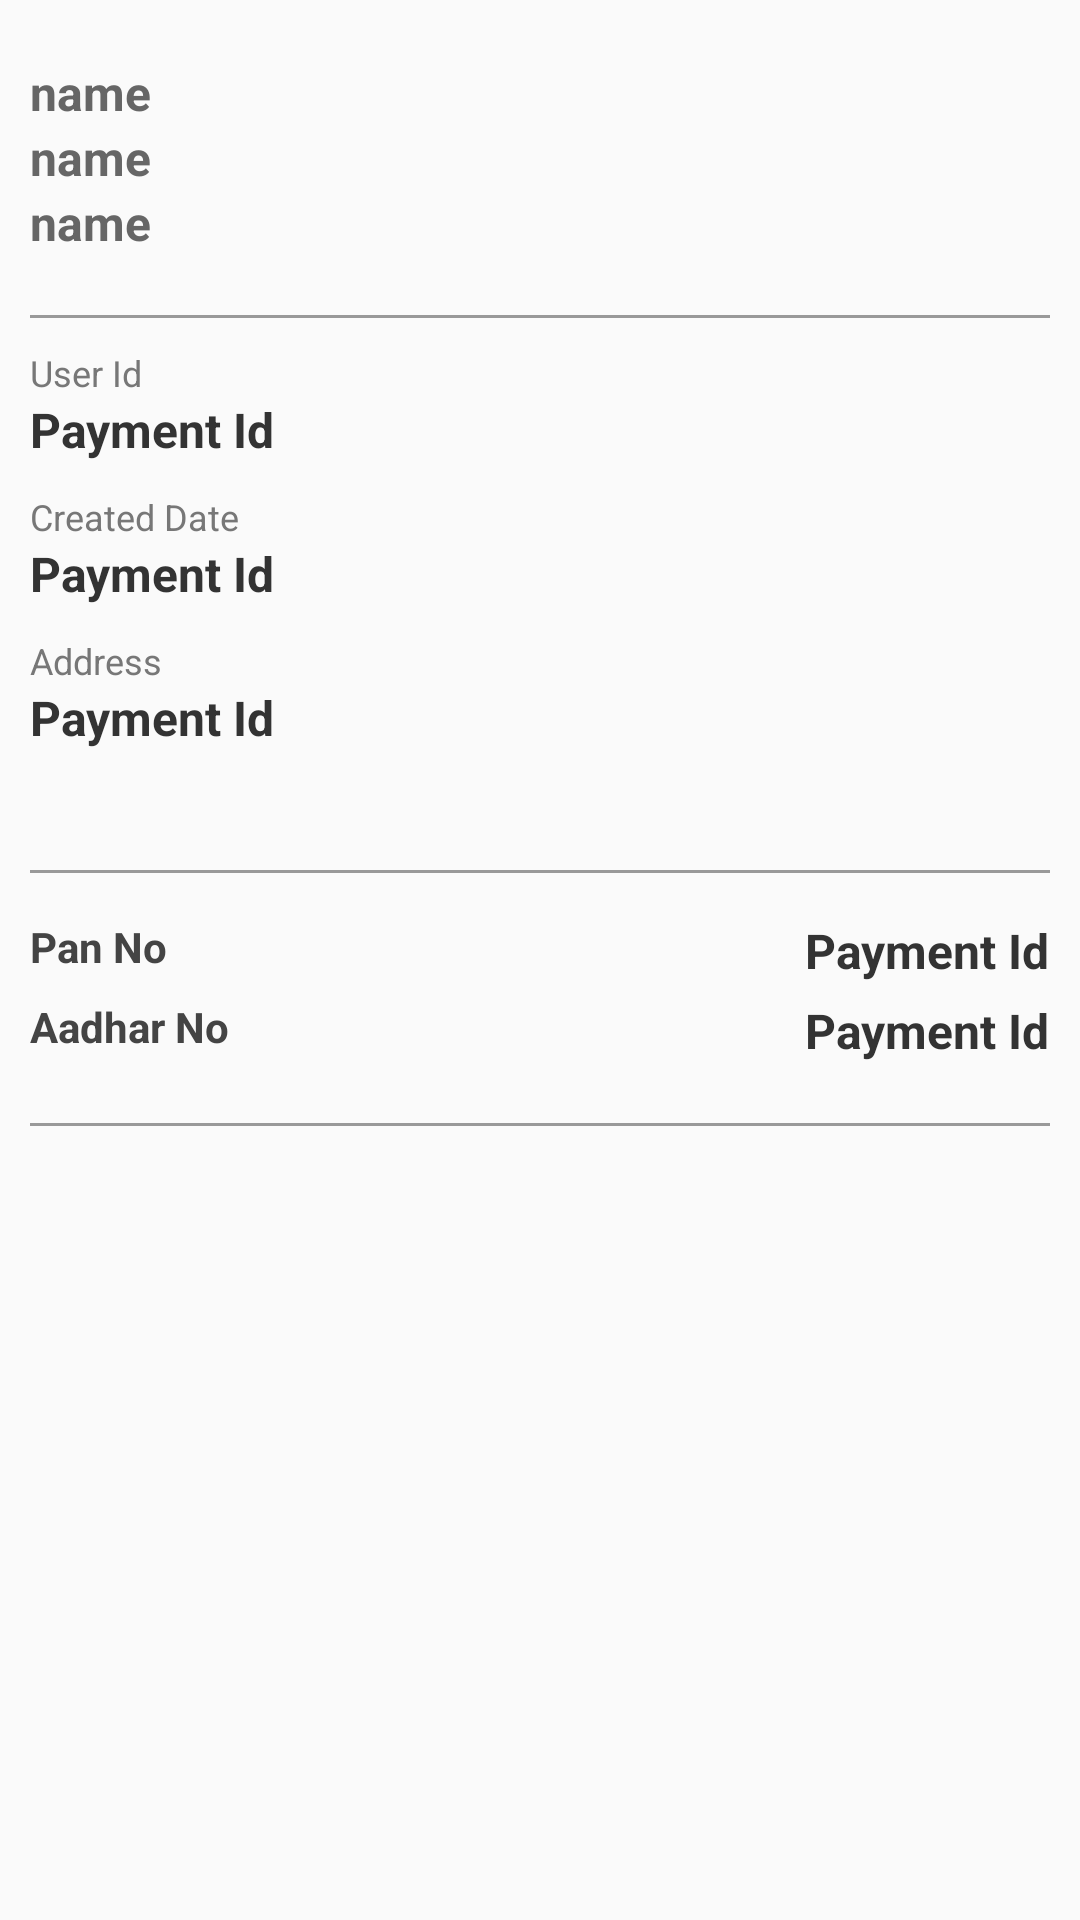

Reconstruct the res/layout file that produces this screen, plus the resources it refers to.
<!-- AndroidManifest.xml: application theme AppTheme -->
<!-- res/layout/fragment_user_list_detail.xml -->
<?xml version="1.0" encoding="utf-8"?>
<LinearLayout xmlns:android="http://schemas.android.com/apk/res/android"
    xmlns:tools="http://schemas.android.com/tools"
    android:layout_width="match_parent"
    android:layout_height="match_parent"
    android:orientation="vertical"
    tools:context=".Fragments.TranscationDetails">



    <ScrollView
        android:layout_width="match_parent"
        android:layout_height="match_parent">
        <LinearLayout
            android:layout_width="match_parent"
            android:layout_height="match_parent"
            android:layout_margin="10dp"
            android:orientation="vertical">



            <TextView
                android:id="@+id/name"
                android:layout_width="wrap_content"
                android:layout_height="wrap_content"
                android:text="name"
                android:layout_marginTop="10dp"
                android:textColor="#666"
                android:textStyle="bold"
                android:textSize="16dp"/>

            <TextView
                android:id="@+id/mobile"
                android:layout_width="wrap_content"
                android:layout_height="wrap_content"
                android:text="name"
                android:textColor="#666"
                android:textStyle="bold"
                android:textSize="16dp"/>

            <TextView
                android:id="@+id/email"
                android:layout_width="wrap_content"
                android:layout_height="wrap_content"
                android:text="name"
                android:textColor="#666"
                android:textStyle="bold"
                android:textSize="16dp"/>



            <View
                android:layout_width="match_parent"
                android:layout_height="1dp"
                android:layout_marginTop="20dp"
                android:background="#999">

            </View>




            <RelativeLayout
                android:layout_width="match_parent"
                android:layout_height="wrap_content">


                <TextView
                    android:layout_width="wrap_content"
                    android:layout_height="wrap_content"
                    android:text="User Id"
                    android:layout_marginTop="10dp"
                    android:textColor="#777"
                    android:layout_alignParentLeft="true"
                    android:textSize="12dp"/>


                <TextView
                    android:layout_width="wrap_content"
                    android:layout_height="wrap_content"
                    android:text="Purchase Date"
                    android:layout_marginTop="10dp"
                    android:textColor="#777"
                    android:visibility="gone"
                    android:layout_alignParentRight="true"
                    android:textSize="12dp"/>


            </RelativeLayout>

            <RelativeLayout
                android:layout_width="match_parent"
                android:layout_height="wrap_content">


                <TextView
                    android:id="@+id/userId"
                    android:layout_width="wrap_content"
                    android:layout_height="wrap_content"
                    android:text="Payment Id"

                    android:textColor="#333"
                    android:textStyle="bold"
                    android:layout_alignParentLeft="true"
                    android:textSize="16dp"/>




            </RelativeLayout>



            <RelativeLayout
                android:layout_width="match_parent"
                android:layout_height="wrap_content">


                <TextView
                    android:layout_width="wrap_content"
                    android:layout_height="wrap_content"
                    android:text="Created Date"
                    android:layout_marginTop="10dp"
                    android:textColor="#777"
                    android:layout_alignParentLeft="true"
                    android:textSize="12dp"/>




            </RelativeLayout>

            <RelativeLayout
                android:layout_width="match_parent"
                android:layout_height="wrap_content">


                <TextView
                    android:id="@+id/creadedDate"
                    android:layout_width="wrap_content"
                    android:layout_height="wrap_content"
                    android:text="Payment Id"
                    android:textColor="#333"
                    android:textStyle="bold"
                    android:layout_alignParentLeft="true"
                    android:textSize="16dp"/>




            </RelativeLayout>


            <RelativeLayout
                android:layout_width="match_parent"
                android:layout_height="wrap_content">


                <TextView
                    android:layout_width="wrap_content"
                    android:layout_height="wrap_content"
                    android:text="Address"
                    android:layout_marginTop="10dp"
                    android:textColor="#777"
                    android:layout_alignParentLeft="true"
                    android:textSize="12dp"/>




            </RelativeLayout>

            <RelativeLayout
                android:layout_width="match_parent"
                android:layout_height="wrap_content">


                <TextView
                    android:id="@+id/address"
                    android:layout_width="wrap_content"
                    android:layout_height="wrap_content"
                    android:text="Payment Id"
                    android:textColor="#333"
                    android:textStyle="bold"
                    android:layout_alignParentLeft="true"
                    android:textSize="16dp"/>




            </RelativeLayout>


            <View
                android:layout_width="match_parent"
                android:layout_height="1dp"
                android:layout_marginTop="40dp"
                android:background="#999">

            </View>


            <RelativeLayout
                android:layout_width="match_parent"
                android:layout_height="wrap_content"
                android:layout_marginTop="10dp">


                <TextView

                    android:layout_width="wrap_content"
                    android:layout_height="wrap_content"
                    android:text="Pan No"
                    android:layout_marginTop="5dp"
                    android:textColor="#444"
                    android:textStyle="bold"
                    android:layout_alignParentLeft="true"
                    android:textSize="14dp"/>


                <TextView
                    android:id="@+id/panNo"
                    android:layout_width="wrap_content"
                    android:layout_height="wrap_content"
                    android:text="Payment Id"
                    android:layout_marginTop="5dp"
                    android:textColor="#333"
                    android:textStyle="bold"
                    android:layout_alignParentRight="true"
                    android:textSize="16dp"/>


            </RelativeLayout>

            <RelativeLayout
                android:layout_width="match_parent"
                android:layout_height="wrap_content">


                <TextView

                    android:layout_width="wrap_content"
                    android:layout_height="wrap_content"
                    android:text="Aadhar No"
                    android:layout_marginTop="5dp"
                    android:textColor="#444"
                    android:textStyle="bold"
                    android:layout_alignParentLeft="true"
                    android:textSize="14dp"/>


                <TextView
                    android:id="@+id/aadharNo"
                    android:layout_width="wrap_content"
                    android:layout_height="wrap_content"
                    android:text="Payment Id"
                    android:layout_marginTop="5dp"
                    android:textColor="#333"
                    android:textStyle="bold"
                    android:layout_alignParentRight="true"
                    android:textSize="16dp"/>


            </RelativeLayout>

            <View
                android:layout_width="match_parent"
                android:layout_height="1dp"
                android:layout_marginTop="20dp"
                android:background="#999">

            </View>

        </LinearLayout>
    </ScrollView>


</LinearLayout>
<!-- resources referenced by this layout -->
<resources>
  <style name="AppTheme" parent="Theme.AppCompat.Light.NoActionBar">
          
          <item name="colorPrimary">@color/colorPrimary</item>
          <item name="colorPrimaryDark">@color/colorPrimaryDark</item>
          <item name="colorAccent">@color/colorAccent</item>
      </style>
  <color name="colorPrimary">#F58029</color>
  <color name="colorPrimaryDark">#F58029</color>
  <color name="colorAccent">#F58029</color>
</resources>
